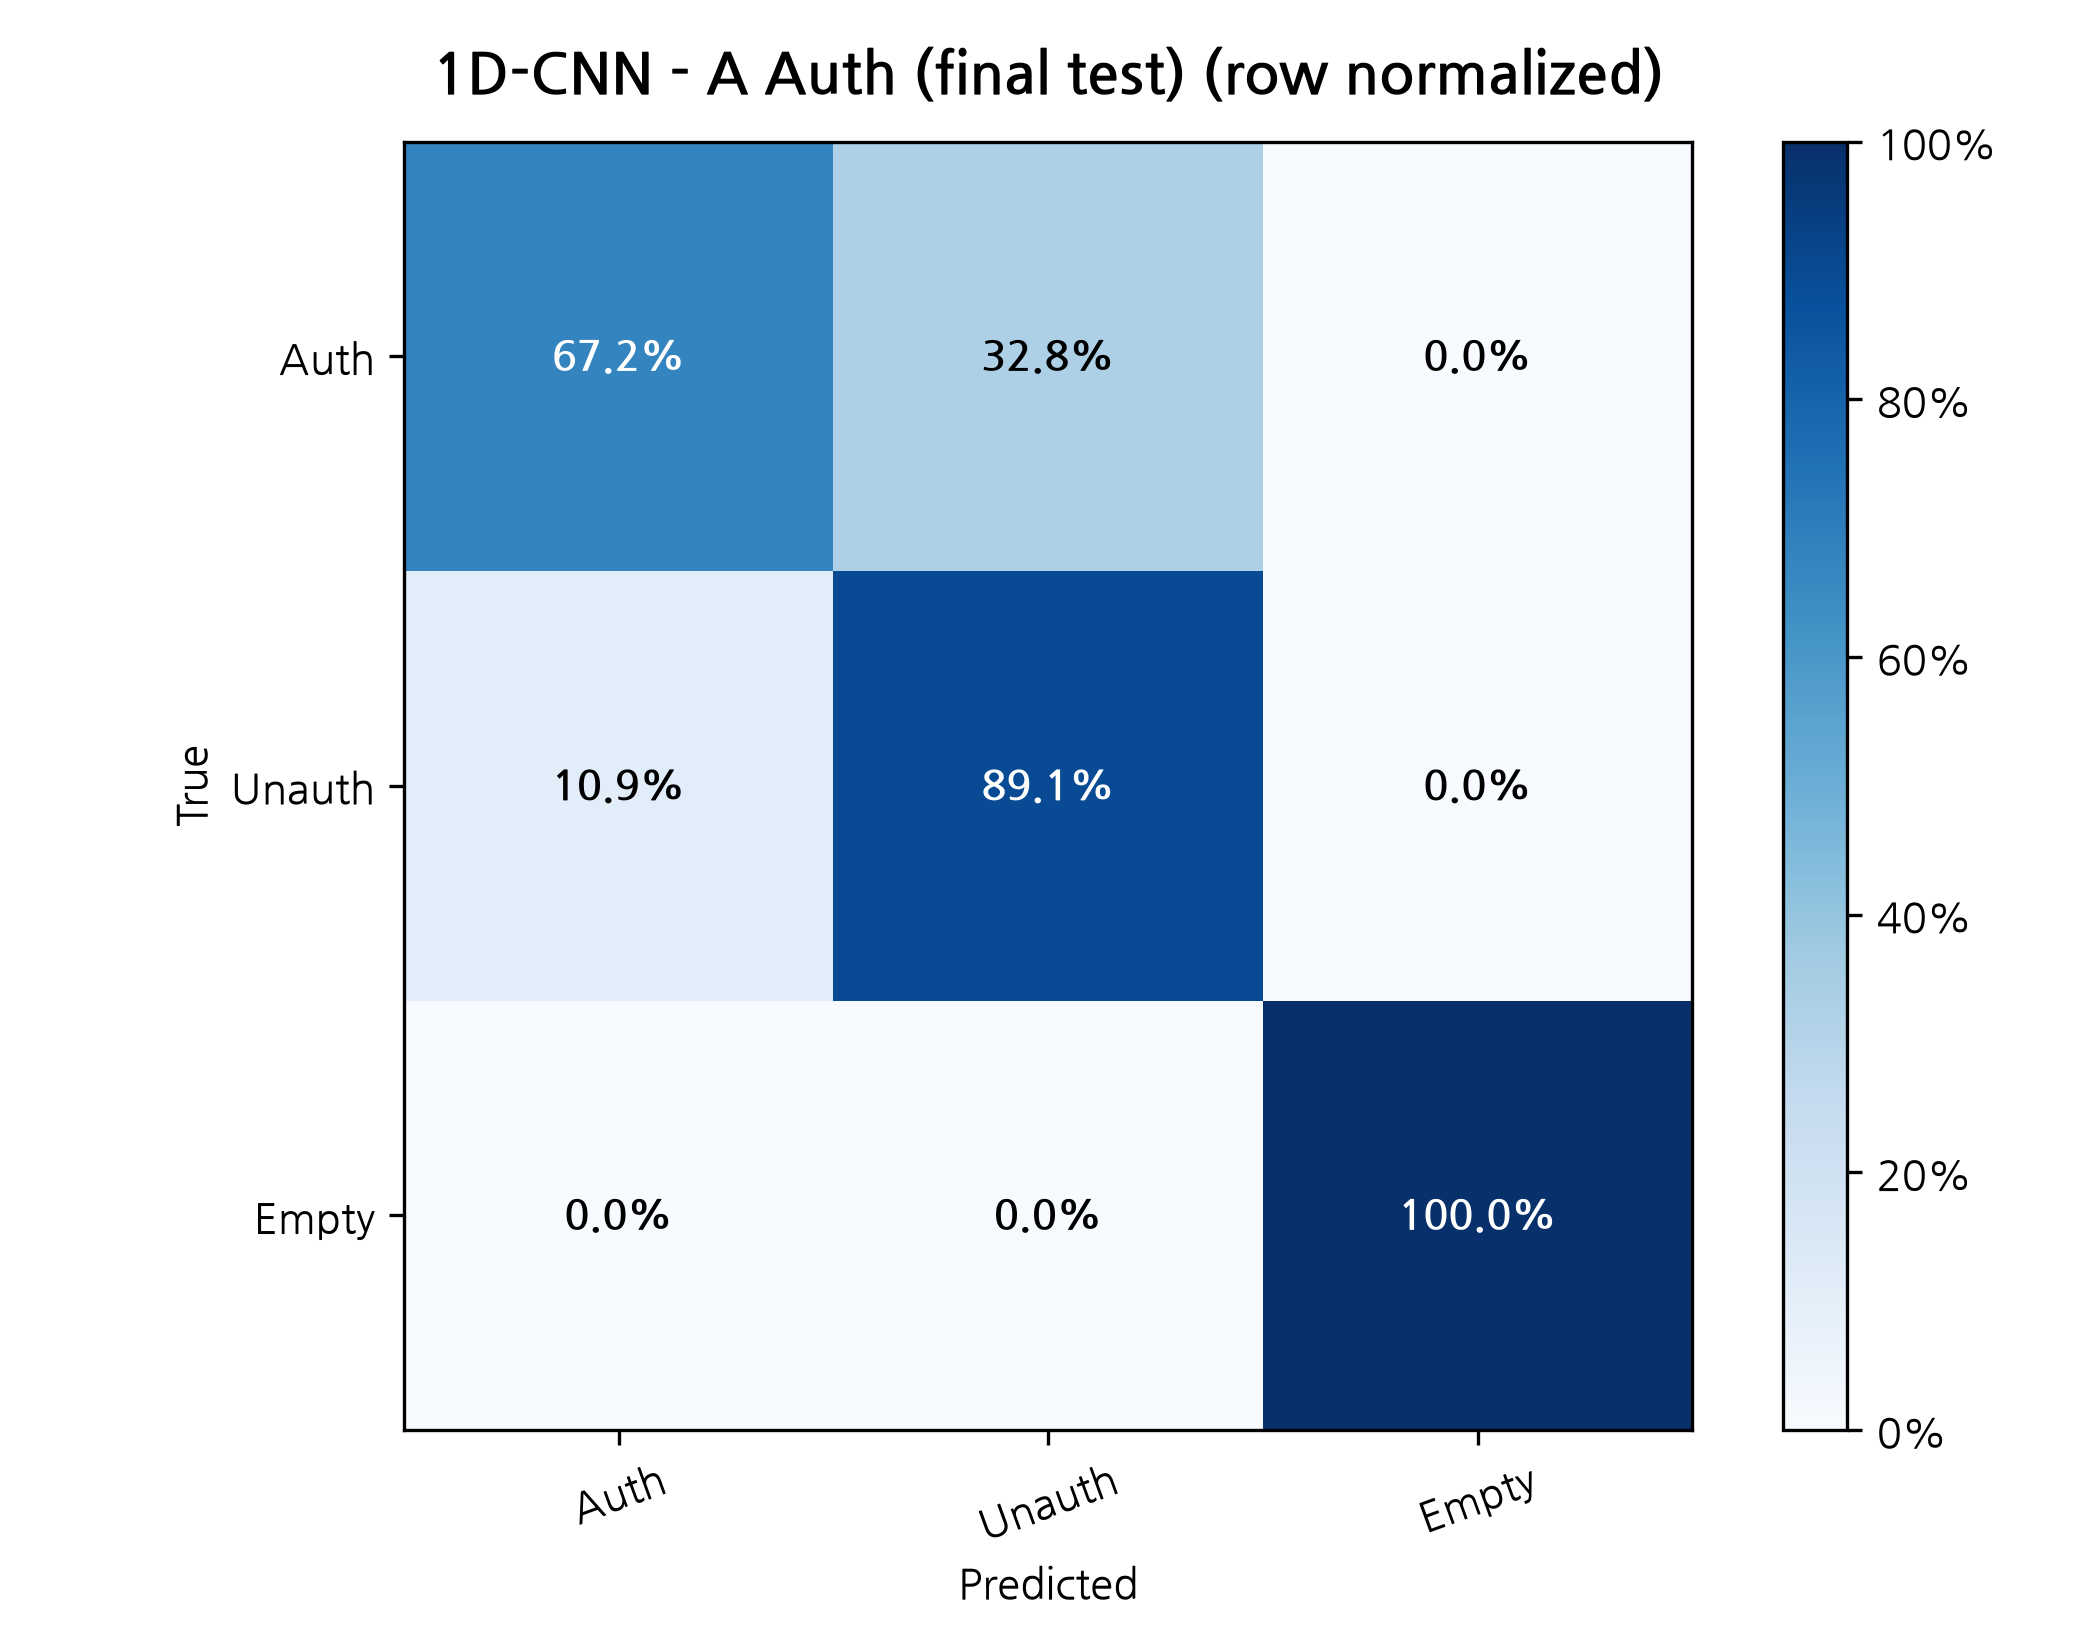

The file beside this chart, header and first rows:
True / Predicted, Auth, Unauth, Empty
Auth, 0.6724, 0.3276, 0.0
Unauth, 0.1088, 0.8912, 0.0
Empty, 0.0, 0.0, 1.0
